Run: headless pygame with SDL's dummy video driver; simulated clock (each Clock.tick advances the game by its frame time, no real sleeping); random seed 0; keys injected as events and as key.get_pressed() state; mouse plan: one left click at the window centre at the start of phase 2, then a move to the lower-right quarter at the start of phase 3.
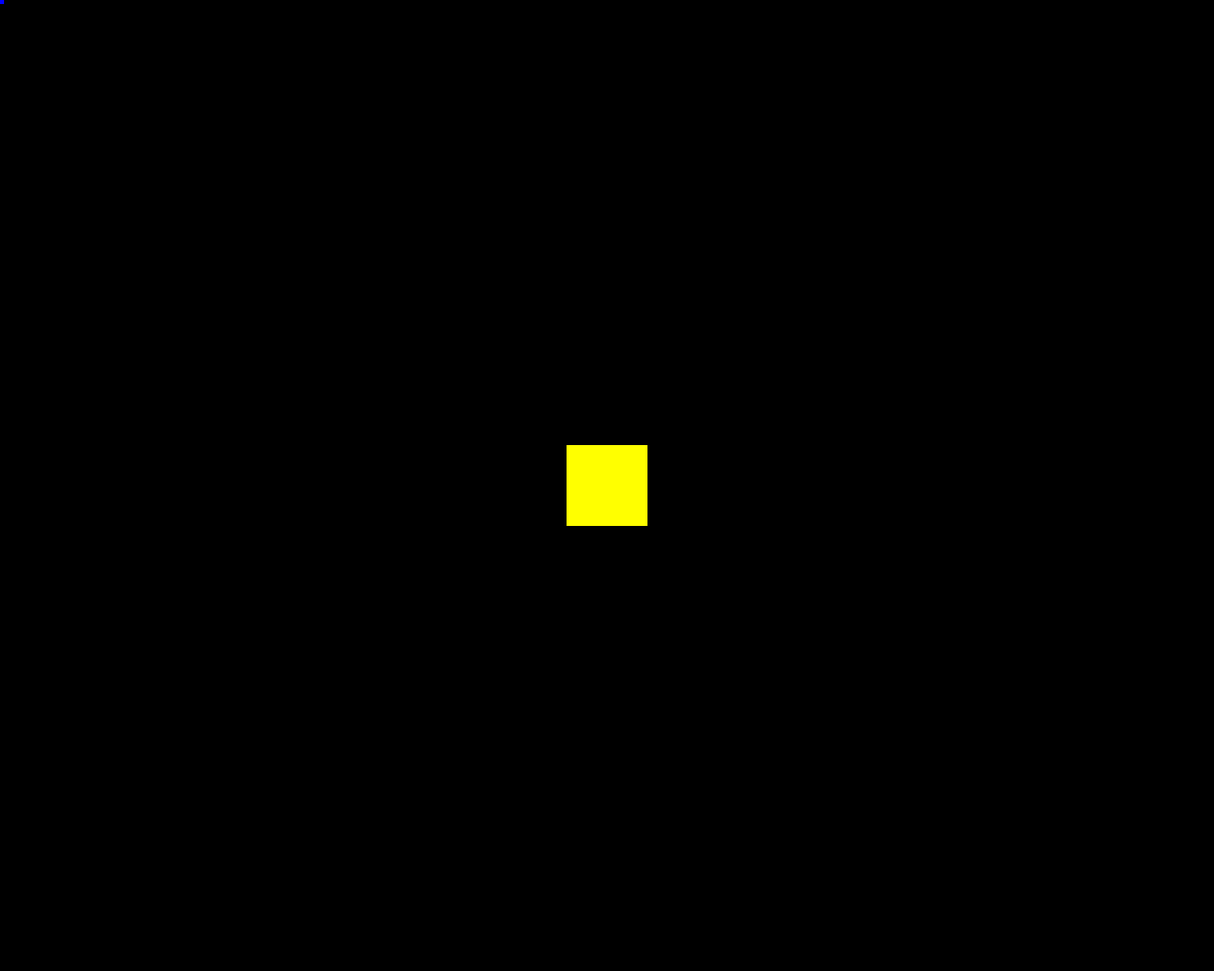
Frame 1 of 4 · flips 1–60 · no input
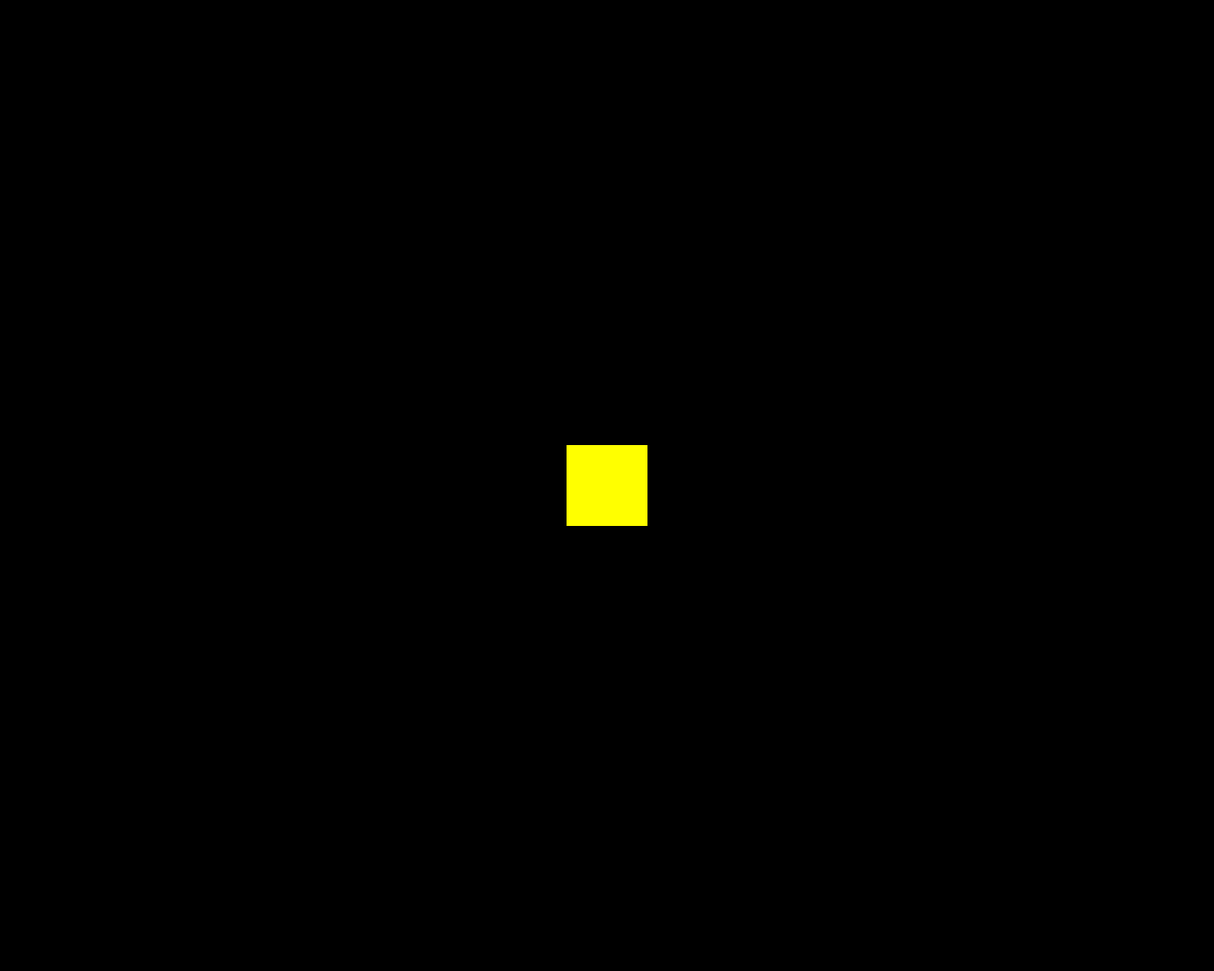
Frame 2 of 4 · flips 61–180 · clicked the window centre · tapped SPACE, RETURN · held RIGHT (→), D
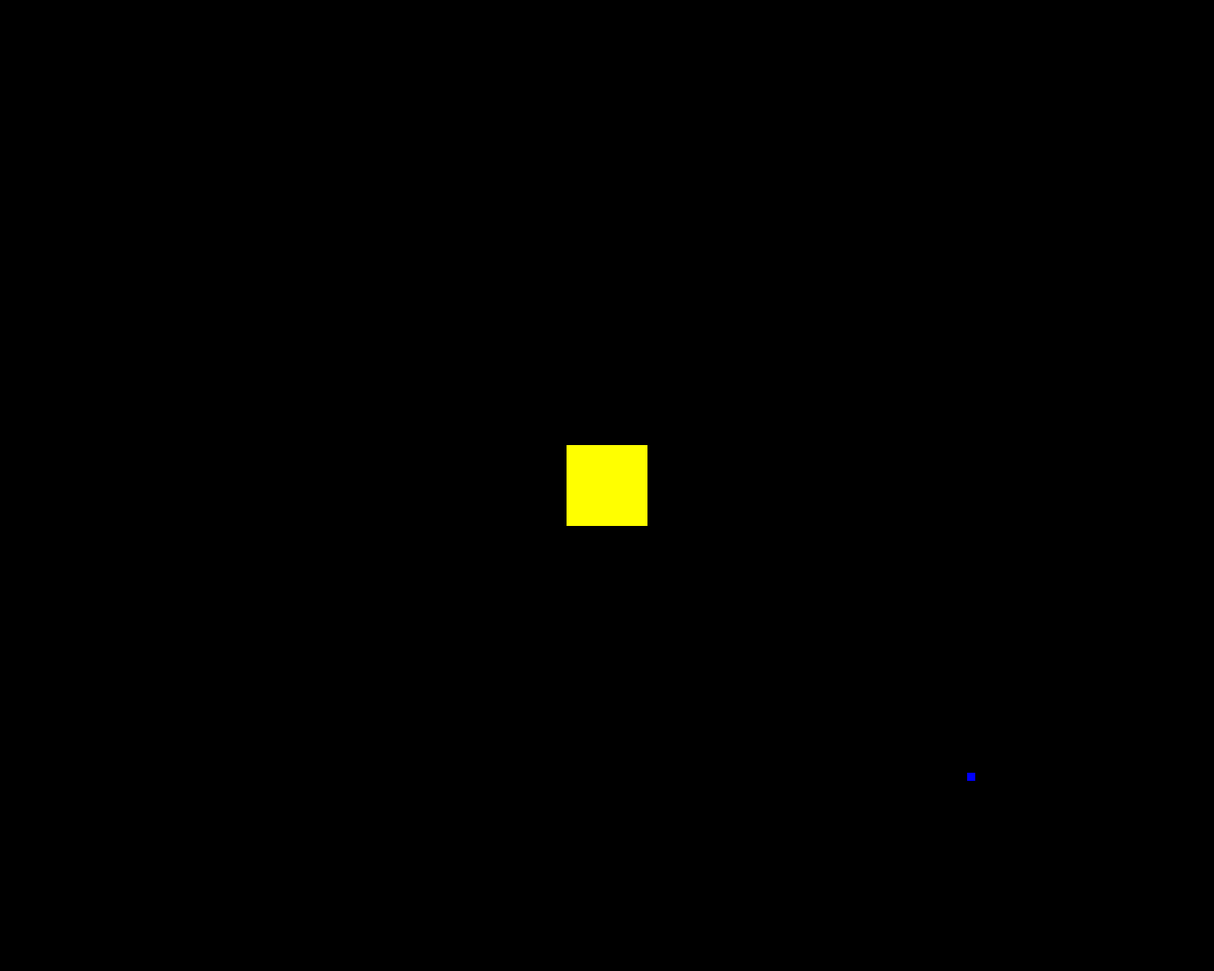
Frame 3 of 4 · flips 181–300 · moved the mouse to the lower-right quarter · held DOWN (↓), S
Frame 4 of 4 · flips 301–420 · held LEFT (←), A, UP (↑), W · screen unchanged from frame 3, image omitted

The pygame program that drew these frames:

# Proof of Concept:
# Puzzle
import pygame as pg
import random

# game options/settings
TITLE = "FIGHT!"
WIDTH = 1500
HEIGHT = 1200
FPS = 60

# Player properties
PLAYER_ACC = 0.5
PLAYER_FRICTION = -0.12

# define colors
WHITE = (255, 255, 255)
BLACK = (0, 0, 0)
RED = (255, 0, 0)
GREEN = (0, 255, 0)
BLUE = (0, 0, 255)
YELLOW = (255, 255, 0)

# Sprite classes for platform game
vec = pg.math.Vector2


class Objects(pg.sprite.Sprite):
    def __init__(self, game):
        pg.sprite.Sprite.__init__(self)
        self.game = game
        self.image = pg.Surface((100, 100))
        self.image.fill(YELLOW)
        self.rect = self.image.get_rect()
        self.rect.center = (WIDTH / 2, HEIGHT / 2)
        self.pos = vec(WIDTH / 2, HEIGHT / 2)
        self.simplified = ['move_up', 'move_down', 'move_left']
        self.script = ['print("up")', 'print("down")', 'print("left")']
        self.cooldown = 0

    def update(self):
        self.cooldown += 1
        if self.cooldown > 60:
            exec(self.script[0])
            exec(self.script[1])
            exec(self.script[2])
            self.cooldown = 0

    def pressed(self):
        script1 = Script(self, 375, 900, 0)
        script2 = Script(self, 750, 900, 1)
        script3 = Script(self, 1125, 900, 2)
        self.game.objects.add(script1)
        self.game.objects.add(script2)
        self.game.objects.add(script3)
        self.game.all_sprites.add(script1)
        self.game.all_sprites.add(script2)
        self.game.all_sprites.add(script3)


class Script(pg.sprite.Sprite):
    def __init__(self, father, x, y, order):
        super().__init__()
        self.father = father
        self.image = pg.Surface((50, 50))
        self.image.fill(YELLOW)
        self.rect = self.image.get_rect()
        self.rect.center = (x, y)
        self.pos = vec(x, y)
        self.order = order

    def pressed(self):
        self.father.simplified[self.order] = 'deleted'
        self.father.script[self.order] = 'print("deleted")'
        self.kill()


class Crosshair(pg.sprite.Sprite):
    def __init__(self, game):
        super().__init__()
        self.game = game
        self.image = pg.Surface((10, 10))
        self.image.fill(BLUE)
        self.rect = self.image.get_rect()

    def shoot(self):
        hits = pg.sprite.spritecollide(self, self.game.objects, False)
        for hit in hits:
            hit.pressed()

    def update(self):
        self.rect.center = pg.mouse.get_pos()


class Game:
    def __init__(self):
        # initialize game window, etc
        pg.init()
        pg.mixer.init()
        self.screen = pg.display.set_mode((WIDTH, HEIGHT))
        pg.display.set_caption(TITLE)
        self.clock = pg.time.Clock()
        self.running = True

    def new(self):
        # start a new game
        self.all_sprites = pg.sprite.Group()
        self.objects = pg.sprite.Group()
        self.crosshair = Crosshair(self)
        self.object = Objects(self)
        self.all_sprites.add(self.crosshair)
        self.all_sprites.add(self.object)
        self.objects.add(self.object)
        self.run()

    def run(self):
        # Game Loop
        self.playing = True
        while self.playing:
            self.clock.tick(FPS)
            self.events()
            self.update()
            self.draw()

    def update(self):
        # Game Loop - Update
        self.all_sprites.update()

    def events(self):
        # Game Loop - events
        for event in pg.event.get():
            # check for closing window
            if event.type == pg.QUIT:
                if self.playing:
                    self.playing = False
                self.running = False
            if event.type == pg.MOUSEBUTTONDOWN:
                self.crosshair.shoot()

    def draw(self):
        # Game Loop - draw
        self.screen.fill(BLACK)
        self.all_sprites.draw(self.screen)
        # *after* drawing everything, flip the display
        pg.display.flip()

    def show_start_screen(self):
        # game splash/start screen
        pass

    def show_go_screen(self):
        # game over/continue
        pass


g = Game()
pg.mouse.set_visible(False)
g.show_start_screen()
while g.running:
    g.new()
    g.show_go_screen()

pg.quit()
